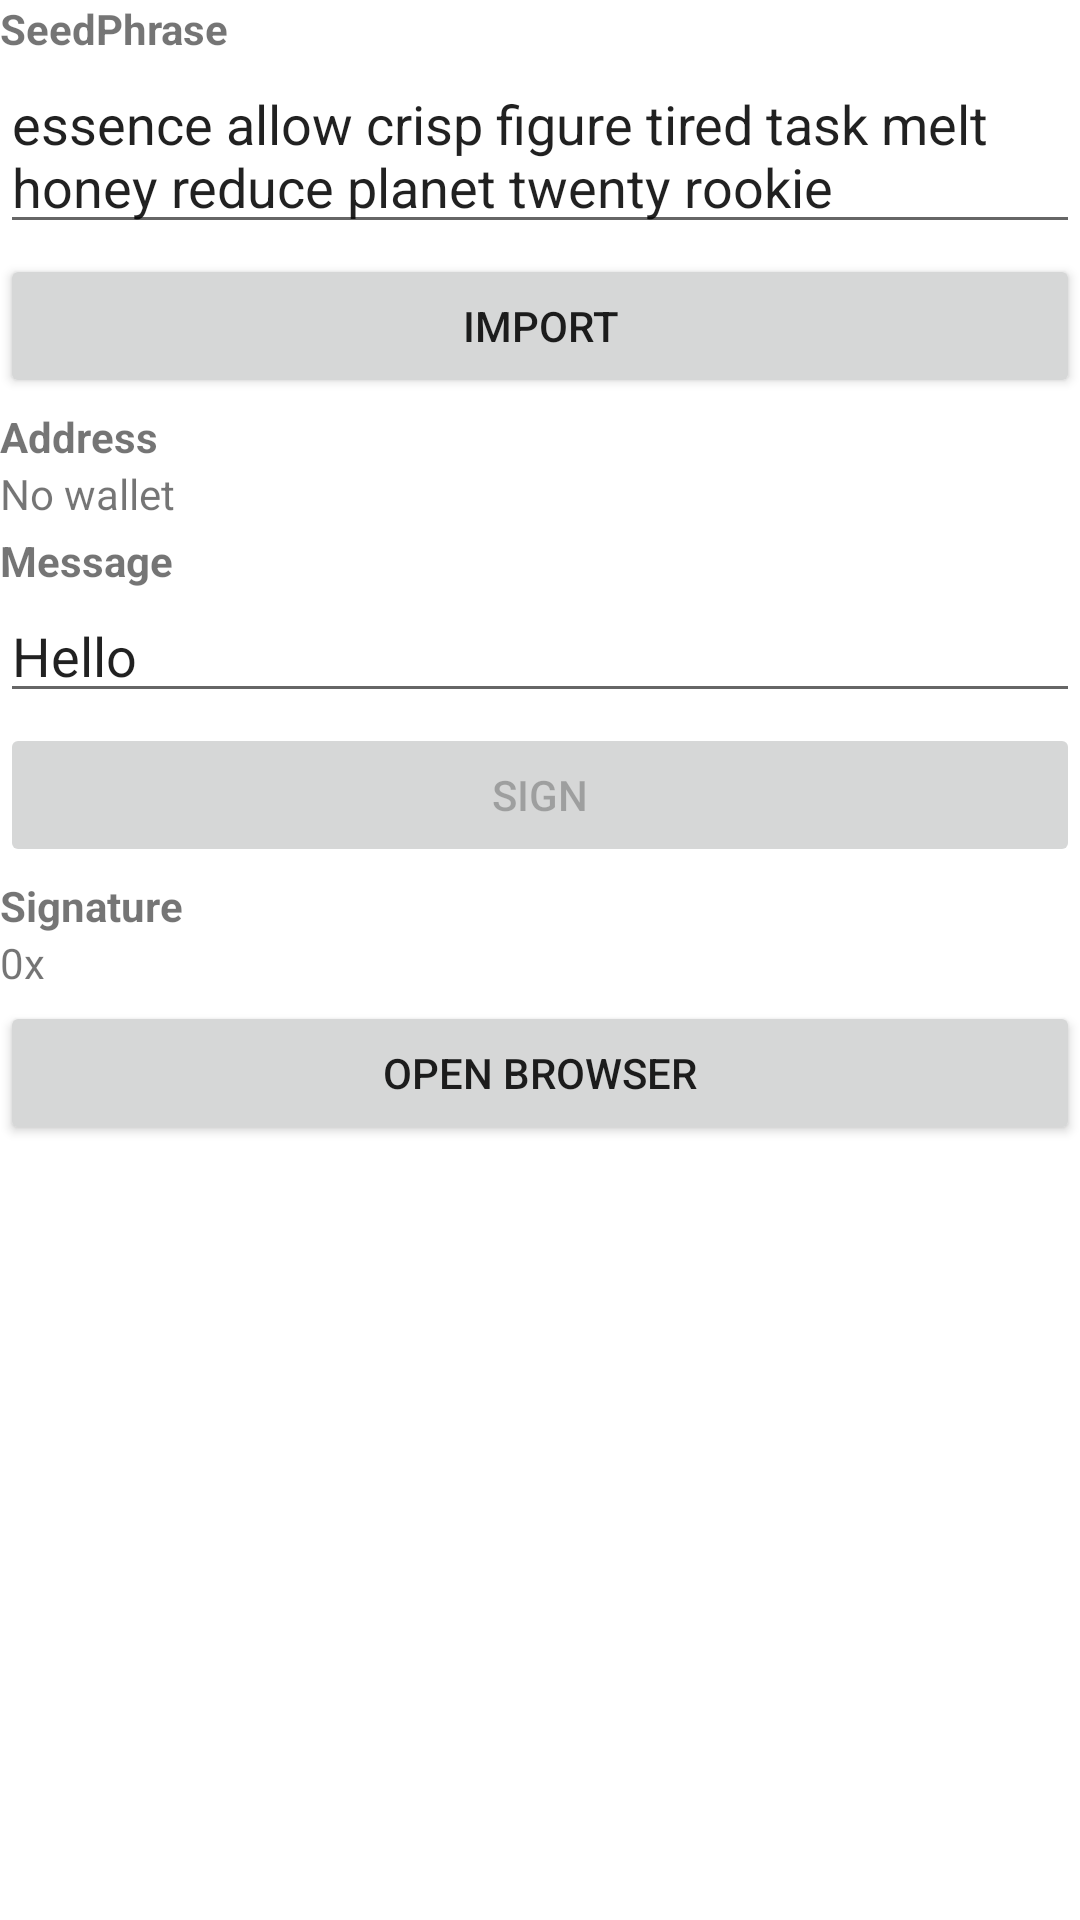

Android layout source for this screen:
<!-- AndroidManifest.xml: activity theme Theme.AlphaWalletLibraryJavaClient.NoActionBar -->
<!-- res/layout/activity_main.xml -->
<?xml version="1.0" encoding="utf-8"?>
<LinearLayout xmlns:android="http://schemas.android.com/apk/res/android"
    xmlns:tools="http://schemas.android.com/tools"
    android:layout_width="match_parent"
    android:layout_height="match_parent"
    android:orientation="vertical"
    android:layout_margin="10px"
    tools:context=".MainActivity">
    <TextView
        android:layout_width="match_parent"
        android:layout_height="wrap_content"
        android:textStyle="bold"
        android:text="SeedPhrase"/>
    <EditText
        android:id="@+id/etSeed"
        android:layout_width="match_parent"
        android:layout_height="wrap_content"
        android:text="essence allow crisp figure tired task melt honey reduce planet twenty rookie"/>
    <Button
        android:id="@+id/btn_import"
        android:layout_width="match_parent"
        android:layout_height="wrap_content"
        android:layout_marginVertical="10px"
        android:text="Import" />
    <TextView
        android:layout_width="wrap_content"
        android:layout_height="wrap_content"
        android:text="Address"
        android:textStyle="bold"
        />
    <TextView
        android:id="@+id/tvAddress"
        android:layout_width="wrap_content"
        android:layout_height="wrap_content"
        android:text="No wallet"
        />
    <TextView
        android:layout_width="match_parent"
        android:layout_height="wrap_content"
        android:textStyle="bold"
        android:layout_marginTop="10px"
        android:text="Message"/>
    <EditText
        android:id="@+id/etMsg"
        android:layout_width="match_parent"
        android:layout_height="wrap_content"
        android:text="Hello"/>
    <Button
        android:id="@+id/btn_sign"
        android:layout_width="match_parent"
        android:layout_height="wrap_content"
        android:layout_marginVertical="10px"
        android:enabled="false"
        android:text="Sign" />
    <TextView
        android:layout_width="wrap_content"
        android:layout_height="wrap_content"
        android:text="Signature"
        android:textStyle="bold"
        />
    <TextView
        android:id="@+id/tvSig"
        android:layout_width="wrap_content"
        android:layout_height="wrap_content"
        android:text="0x"
        />
    <Button
        android:id="@+id/btn_browser"
        android:layout_width="match_parent"
        android:layout_height="wrap_content"
        android:layout_marginVertical="10px"
        android:text="Open Browser" />
</LinearLayout>
<!-- resources referenced by this layout -->
<resources>
  <style name="Theme.AlphaWalletLibraryJavaClient.NoActionBar">
          <item name="windowActionBar">false</item>
          <item name="windowNoTitle">true</item>
      </style>
</resources>
